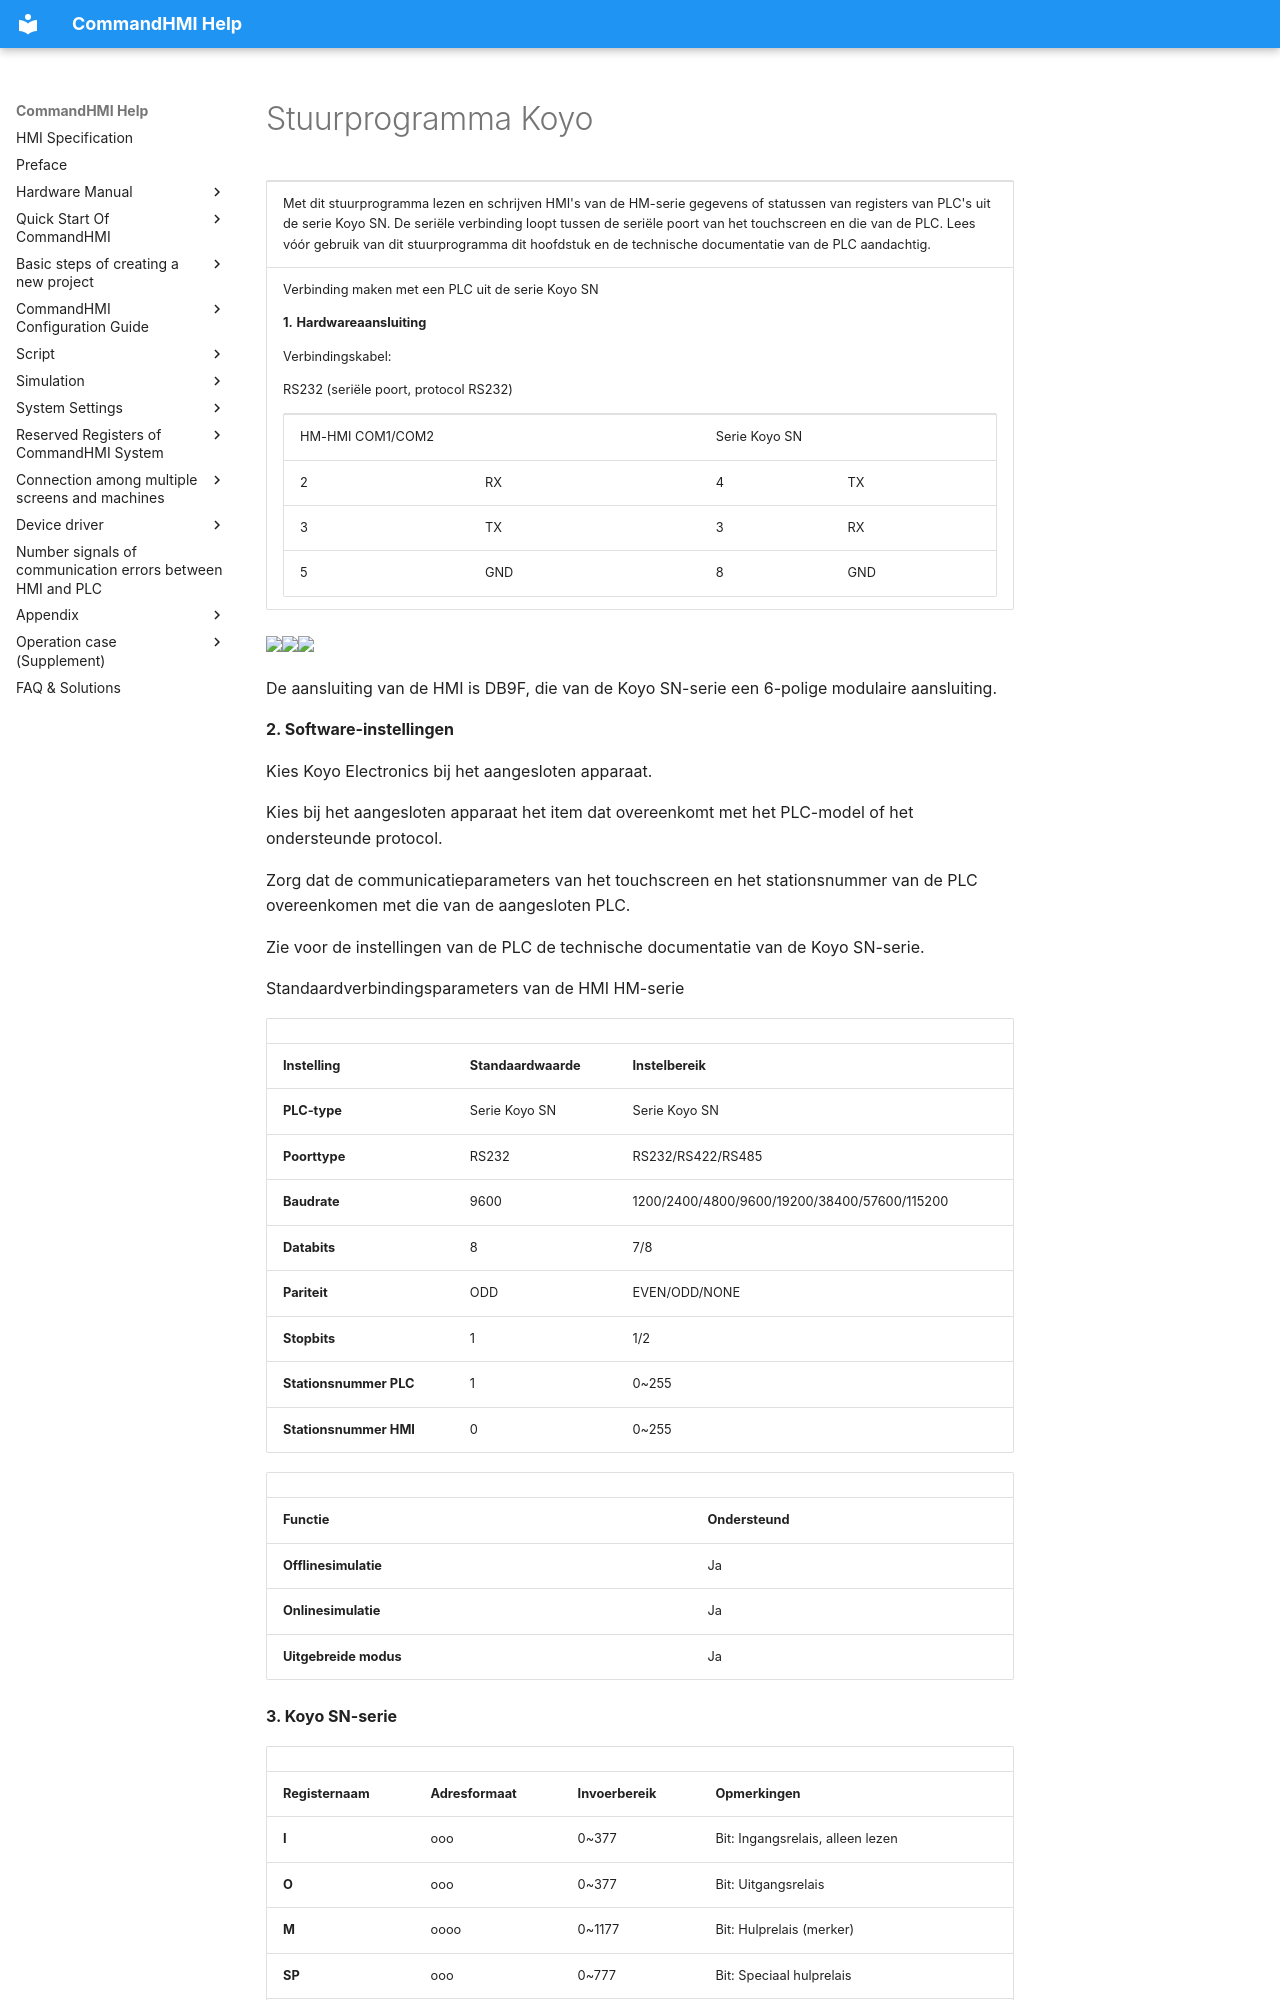

repository: AceAutomation/commandhmi-aide · page: nl/drivers/koyo.html · generator: mkdocs

# Stuurprogramma Koyo

<table>
<colgroup>
<col style="width: 100%" />
</colgroup>
<tbody>
<tr class="odd">
<td><p>Met dit stuurprogramma lezen en schrijven HMI's van de HM-serie gegevens of statussen van registers van PLC's uit de serie Koyo SN. De seriële verbinding loopt tussen de seriële poort van het touchscreen en die van de PLC. Lees vóór gebruik van dit stuurprogramma dit hoofdstuk en de technische documentatie van de PLC aandachtig.</p></td>
</tr>
<tr class="even">
<td><p> Verbinding maken met een PLC uit de serie Koyo SN</p>
<p><strong>1.</strong> <strong>Hardwareaansluiting</strong></p>
<p>Verbindingskabel:</p>
<p>RS232 (seriële poort, protocol RS232)</p>
<table>
<tbody>
<tr class="odd">
<td colspan="2"><p>HM-HMI COM1/COM2</p></td>
<td colspan="2"><p>Serie Koyo SN</p></td>
</tr>
<tr class="even">
<td><p>2</p></td>
<td><p>RX</p></td>
<td><p>4</p></td>
<td><p>TX</p></td>
</tr>
<tr class="odd">
<td><p>3</p></td>
<td><p>TX</p></td>
<td><p>3</p></td>
<td><p>RX</p></td>
</tr>
<tr class="even">
<td><p>5</p></td>
<td><p>GND</p></td>
<td><p>8</p></td>
<td><p>GND</p></td>
</tr>
</tbody>
</table></td>
</tr>
</tbody>
</table>

<img src="../../drivers/koyo.files/image006.gif" width="278" /><img src="../../drivers/koyo.files/image007.gif" width="130" /><img src="../../drivers/koyo.files/image008.gif" width="90" />

De aansluiting van de HMI is DB9F, die van de Koyo SN-serie een 6-polige modulaire aansluiting.

**2. Software-instellingen**

Kies Koyo Electronics bij het aangesloten apparaat.

Kies bij het aangesloten apparaat het item dat overeenkomt met het PLC-model of het ondersteunde protocol.

Zorg dat de communicatieparameters van het touchscreen en het stationsnummer van de PLC overeenkomen met die van de aangesloten PLC.

Zie voor de instellingen van de PLC de technische documentatie van de Koyo SN-serie.

Standaardverbindingsparameters van de HMI HM-serie

|                             |                             |                                              |
|-----------------------------|-----------------------------|----------------------------------------------|
| **Instelling**            | **Standaardwaarde** | **Instelbereik**                            |
| **PLC-type**                | Serie Koyo SN              | Serie Koyo SN                               |
| **Poorttype** | RS232                       | RS232/RS422/RS485                            |
| **Baudrate**               | 9600                        | 1200/2400/4800/9600/19200/38400/57600/115200 |
| **Databits**         | 8                           | 7/8                                          |
| **Pariteit**              | ODD                         | EVEN/ODD/NONE                                |
| **Stopbits**         | 1                           | 1/2                                          |
| **Stationsnummer PLC**      | 1                           | 0~255                                        |
| **Stationsnummer HMI**      | 0                           | 0~255                                        |

|                         |                             |
|-------------------------|-----------------------------|
| **Functie** | **Ondersteund** |
| **Offlinesimulatie** | Ja                         |
| **Onlinesimulatie**  | Ja                         |
| **Uitgebreide modus**       | Ja                         |

**3. Koyo SN-serie**
